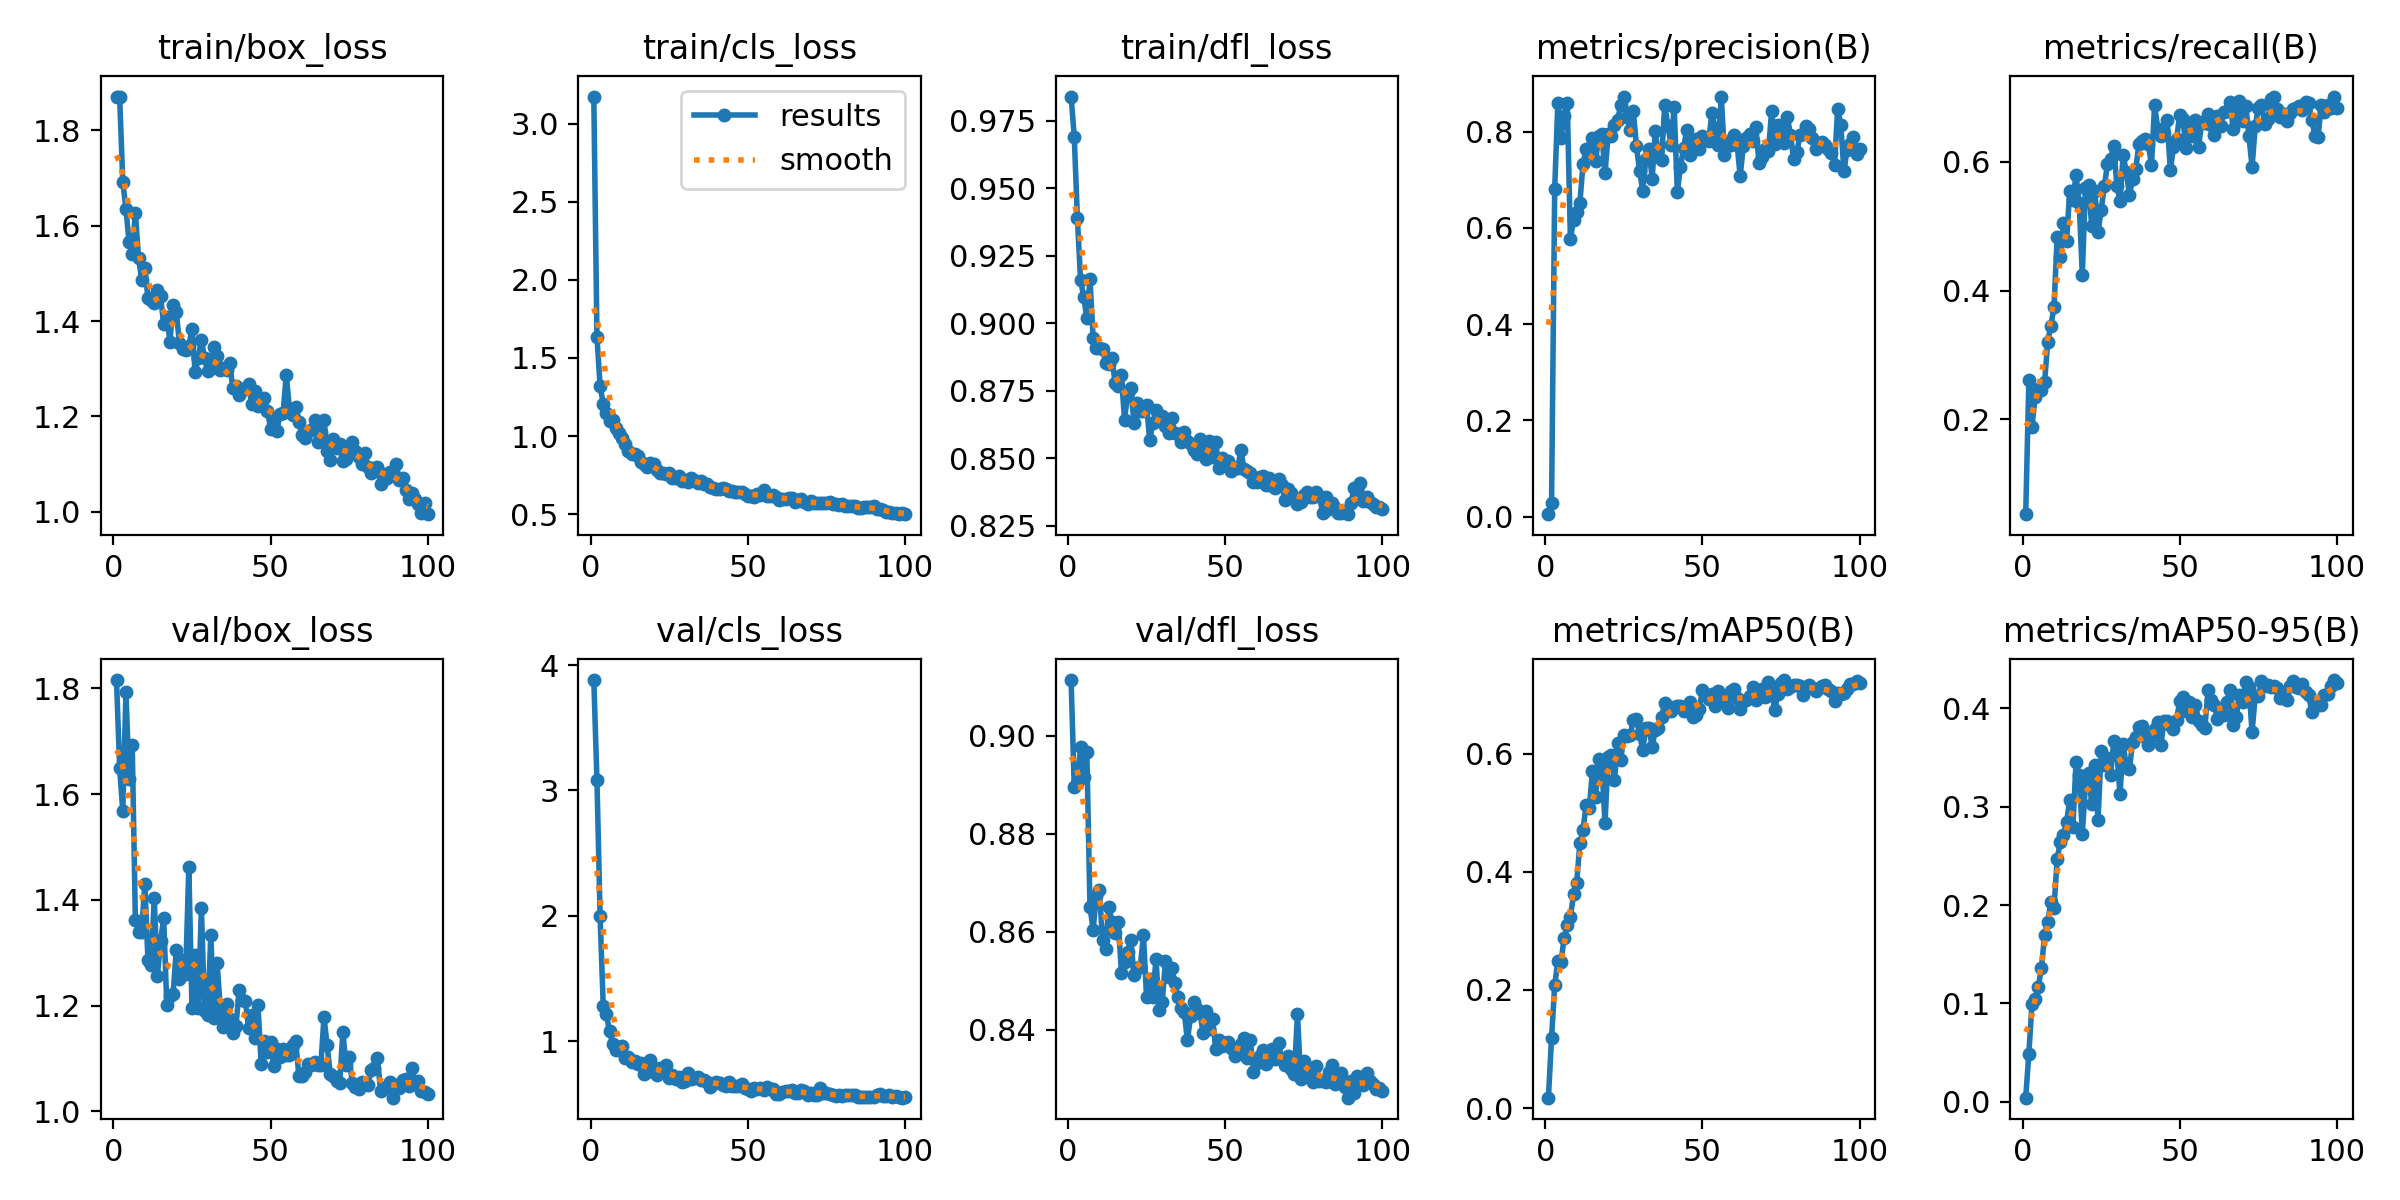

The table this chart was drawn from, first rows:
epoch, time, train/box_loss, train/cls_loss, train/dfl_loss, metrics/precision(B), metrics/recall(B), metrics/mAP50(B), metrics/mAP50-95(B), val/box_loss, val/cls_loss, val/dfl_loss, lr/pg0, lr/pg1, lr/pg2
1, 24.09, 1.871, 3.175, 0.984, 0.00492, 0.05276, 0.01765, 0.00409, 1.816, 3.88, 0.9114, 0.000375, 0.000375, 0.000375
2, 36.91, 1.87, 1.635, 0.9691, 0.0283, 0.261, 0.1192, 0.04891, 1.649, 3.083, 0.8895, 0.000755, 0.000755, 0.000755
3, 49.46, 1.692, 1.321, 0.9389, 0.681, 0.1888, 0.2079, 0.09985, 1.567, 1.998, 0.8904, 0.001127, 0.001127, 0.001127
4, 60.59, 1.635, 1.207, 0.9162, 0.8599, 0.2354, 0.249, 0.104, 1.792, 1.285, 0.8976, 0.001213, 0.001213, 0.001213
5, 72.5, 1.565, 1.146, 0.9099, 0.7868, 0.247, 0.2477, 0.1167, 1.629, 1.216, 0.8915, 0.0012, 0.0012, 0.0012
6, 84.82, 1.541, 1.095, 0.9019, 0.8327, 0.2458, 0.2877, 0.136, 1.692, 1.08, 0.8968, 0.001188, 0.001188, 0.001188
7, 97.25, 1.627, 1.105, 0.9165, 0.8604, 0.2574, 0.3096, 0.1693, 1.362, 0.979, 0.8651, 0.001176, 0.001176, 0.001176
8, 111.4, 1.533, 1.053, 0.8944, 0.5766, 0.3205, 0.3234, 0.1832, 1.339, 0.9334, 0.8604, 0.001163, 0.001163, 0.001163
9, 123.8, 1.487, 1.02, 0.891, 0.6175, 0.3456, 0.3624, 0.2028, 1.34, 0.9539, 0.8673, 0.001151, 0.001151, 0.001151
10, 135.7, 1.512, 0.9881, 0.8909, 0.6338, 0.3742, 0.3816, 0.1971, 1.43, 0.9612, 0.8685, 0.001139, 0.001139, 0.001139
11, 146.7, 1.448, 0.95, 0.8904, 0.6514, 0.4828, 0.4485, 0.2465, 1.286, 0.8656, 0.8582, 0.001126, 0.001126, 0.001126
12, 159, 1.445, 0.9044, 0.8854, 0.7332, 0.4517, 0.4714, 0.2644, 1.277, 0.8718, 0.8566, 0.001114, 0.001114, 0.001114
13, 171.5, 1.437, 0.8845, 0.8851, 0.7648, 0.5051, 0.5129, 0.2715, 1.403, 0.8343, 0.865, 0.001102, 0.001102, 0.001102
14, 183.7, 1.465, 0.8862, 0.8873, 0.7567, 0.4772, 0.5074, 0.2842, 1.256, 0.8407, 0.862, 0.001089, 0.001089, 0.001089
15, 196, 1.452, 0.8689, 0.8778, 0.7872, 0.5547, 0.5708, 0.3071, 1.321, 0.8221, 0.8596, 0.001077, 0.001077, 0.001077
16, 206.7, 1.394, 0.8305, 0.8769, 0.7382, 0.5409, 0.5261, 0.279, 1.365, 0.831, 0.8621, 0.001064, 0.001064, 0.001064
17, 218.8, 1.409, 0.8183, 0.8808, 0.7911, 0.5795, 0.5909, 0.3452, 1.201, 0.7395, 0.8516, 0.001052, 0.001052, 0.001052
18, 231, 1.357, 0.8037, 0.8642, 0.7961, 0.5366, 0.5826, 0.3325, 1.218, 0.7535, 0.8539, 0.00104, 0.00104, 0.00104
19, 243.3, 1.435, 0.8294, 0.8743, 0.7134, 0.4251, 0.4823, 0.2728, 1.222, 0.8501, 0.8558, 0.001027, 0.001027, 0.001027
20, 255.7, 1.419, 0.822, 0.876, 0.7947, 0.5599, 0.595, 0.3217, 1.305, 0.7881, 0.8583, 0.001015, 0.001015, 0.001015
21, 267.4, 1.355, 0.7849, 0.863, 0.792, 0.5637, 0.598, 0.3346, 1.25, 0.7307, 0.8512, 0.001002, 0.001002, 0.001002
22, 278.7, 1.342, 0.761, 0.8704, 0.8146, 0.4998, 0.5551, 0.3028, 1.286, 0.7886, 0.8525, 0.0009901, 0.0009901, 0.0009901
23, 291.1, 1.339, 0.7627, 0.8675, 0.8251, 0.5543, 0.6179, 0.3426, 1.26, 0.774, 0.8528, 0.0009778, 0.0009778, 0.0009778
24, 303.4, 1.347, 0.7581, 0.8676, 0.8548, 0.4908, 0.5892, 0.2862, 1.462, 0.8148, 0.8593, 0.0009654, 0.0009654, 0.0009654
25, 315.7, 1.383, 0.7661, 0.8698, 0.8722, 0.525, 0.6318, 0.3567, 1.196, 0.7057, 0.8467, 0.000953, 0.000953, 0.000953
26, 327.8, 1.294, 0.7283, 0.8567, 0.8307, 0.5622, 0.6294, 0.3423, 1.295, 0.7325, 0.8503, 0.0009406, 0.0009406, 0.0009406
27, 339, 1.322, 0.734, 0.8631, 0.8037, 0.5962, 0.6312, 0.3496, 1.196, 0.6962, 0.8466, 0.0009283, 0.0009283, 0.0009283
28, 350.4, 1.361, 0.7442, 0.8679, 0.8435, 0.6049, 0.6572, 0.3323, 1.384, 0.7147, 0.8544, 0.0009159, 0.0009159, 0.0009159
29, 364.6, 1.323, 0.7109, 0.8653, 0.7699, 0.6244, 0.6595, 0.3668, 1.19, 0.6789, 0.8441, 0.0009035, 0.0009035, 0.0009035
30, 376.8, 1.296, 0.7184, 0.8658, 0.7192, 0.5625, 0.6331, 0.3549, 1.183, 0.6866, 0.8457, 0.0008911, 0.0008911, 0.0008911
31, 389, 1.303, 0.708, 0.8622, 0.6778, 0.5397, 0.6061, 0.313, 1.334, 0.747, 0.854, 0.0008787, 0.0008787, 0.0008787
32, 400.3, 1.346, 0.7289, 0.8594, 0.7441, 0.6112, 0.6437, 0.3642, 1.177, 0.6994, 0.8507, 0.0008664, 0.0008664, 0.0008664
33, 412.2, 1.326, 0.7194, 0.865, 0.7649, 0.5837, 0.644, 0.3406, 1.28, 0.7047, 0.8525, 0.000854, 0.000854, 0.000854
34, 424.4, 1.298, 0.7017, 0.8596, 0.7023, 0.5486, 0.6115, 0.3382, 1.197, 0.7155, 0.8496, 0.0008416, 0.0008416, 0.0008416
35, 436.6, 1.302, 0.7118, 0.8591, 0.8022, 0.5737, 0.6407, 0.3658, 1.159, 0.6945, 0.8466, 0.0008293, 0.0008293, 0.0008293
36, 448.8, 1.297, 0.6897, 0.8559, 0.7485, 0.5886, 0.6432, 0.3709, 1.202, 0.693, 0.8444, 0.0008169, 0.0008169, 0.0008169
37, 460.3, 1.312, 0.6901, 0.8598, 0.7406, 0.6277, 0.6617, 0.3807, 1.174, 0.6783, 0.8435, 0.0008045, 0.0008045, 0.0008045
38, 471.5, 1.259, 0.6741, 0.8564, 0.8566, 0.6326, 0.6864, 0.3817, 1.148, 0.6335, 0.8378, 0.0007921, 0.0007921, 0.0007921
39, 483.6, 1.264, 0.6697, 0.8552, 0.8131, 0.6348, 0.6747, 0.3714, 1.161, 0.658, 0.8428, 0.0007797, 0.0007797, 0.0007797
40, 495.7, 1.244, 0.6625, 0.8532, 0.773, 0.6277, 0.6728, 0.3625, 1.229, 0.6795, 0.8457, 0.0007674, 0.0007674, 0.0007674
41, 508, 1.257, 0.6596, 0.8516, 0.8511, 0.5949, 0.6797, 0.3725, 1.21, 0.6681, 0.8442, 0.000755, 0.000755, 0.000755
42, 519.9, 1.257, 0.6671, 0.8571, 0.6756, 0.6885, 0.6806, 0.3793, 1.208, 0.6532, 0.8434, 0.0007426, 0.0007426, 0.0007426
43, 530.3, 1.267, 0.6609, 0.855, 0.7271, 0.6517, 0.6807, 0.3864, 1.158, 0.6439, 0.8393, 0.0007302, 0.0007302, 0.0007302
44, 542.4, 1.227, 0.6474, 0.8497, 0.7662, 0.6399, 0.6724, 0.3632, 1.182, 0.6768, 0.8438, 0.0007179, 0.0007179, 0.0007179
45, 554.6, 1.252, 0.6509, 0.8564, 0.803, 0.6444, 0.6772, 0.3873, 1.139, 0.6431, 0.84, 0.0007055, 0.0007055, 0.0007055
46, 566.7, 1.222, 0.644, 0.8505, 0.7524, 0.6651, 0.6885, 0.3874, 1.201, 0.6454, 0.8421, 0.0006931, 0.0006931, 0.0006931
47, 578.8, 1.237, 0.639, 0.856, 0.7741, 0.5867, 0.6623, 0.383, 1.09, 0.6469, 0.8361, 0.0006808, 0.0006808, 0.0006808
48, 589.9, 1.24, 0.6434, 0.8466, 0.785, 0.6231, 0.6649, 0.379, 1.132, 0.6618, 0.8379, 0.0006684, 0.0006684, 0.0006684
49, 603.2, 1.212, 0.6292, 0.8502, 0.7648, 0.6363, 0.6762, 0.3885, 1.113, 0.6249, 0.8366, 0.000656, 0.000656, 0.000656
50, 615.3, 1.175, 0.6164, 0.8474, 0.7909, 0.6733, 0.7082, 0.4079, 1.132, 0.6178, 0.8372, 0.0006436, 0.0006436, 0.0006436
51, 627.4, 1.195, 0.6151, 0.8492, 0.7852, 0.667, 0.7002, 0.4113, 1.085, 0.6006, 0.8375, 0.0006312, 0.0006312, 0.0006312
52, 639.4, 1.17, 0.6089, 0.8453, 0.781, 0.6213, 0.6933, 0.3976, 1.119, 0.6276, 0.8362, 0.0006189, 0.0006189, 0.0006189
53, 651.4, 1.205, 0.6276, 0.8463, 0.8394, 0.6576, 0.7015, 0.4065, 1.104, 0.6187, 0.8346, 0.0006065, 0.0006065, 0.0006065
54, 661.7, 1.208, 0.6247, 0.8463, 0.807, 0.6405, 0.6806, 0.3911, 1.118, 0.6284, 0.8355, 0.0005941, 0.0005941, 0.0005941
55, 673.8, 1.287, 0.6528, 0.8533, 0.772, 0.6651, 0.7064, 0.4036, 1.106, 0.6116, 0.8371, 0.0005818, 0.0005818, 0.0005818
56, 685.9, 1.216, 0.619, 0.8459, 0.8733, 0.6238, 0.6889, 0.3877, 1.107, 0.6391, 0.8383, 0.0005694, 0.0005694, 0.0005694
57, 698, 1.202, 0.6178, 0.8455, 0.751, 0.6626, 0.6944, 0.3827, 1.125, 0.6218, 0.8341, 0.000557, 0.000557, 0.000557
58, 710.3, 1.221, 0.6216, 0.8447, 0.78, 0.6609, 0.6771, 0.3806, 1.133, 0.6203, 0.8379, 0.0005446, 0.0005446, 0.0005446
59, 721.4, 1.189, 0.6065, 0.8413, 0.7734, 0.6739, 0.707, 0.4183, 1.068, 0.5801, 0.8314, 0.0005322, 0.0005322, 0.0005322
60, 732.8, 1.16, 0.5929, 0.8415, 0.7933, 0.6581, 0.7092, 0.4089, 1.067, 0.5788, 0.8332, 0.0005199, 0.0005199, 0.0005199
... 40 more rows
